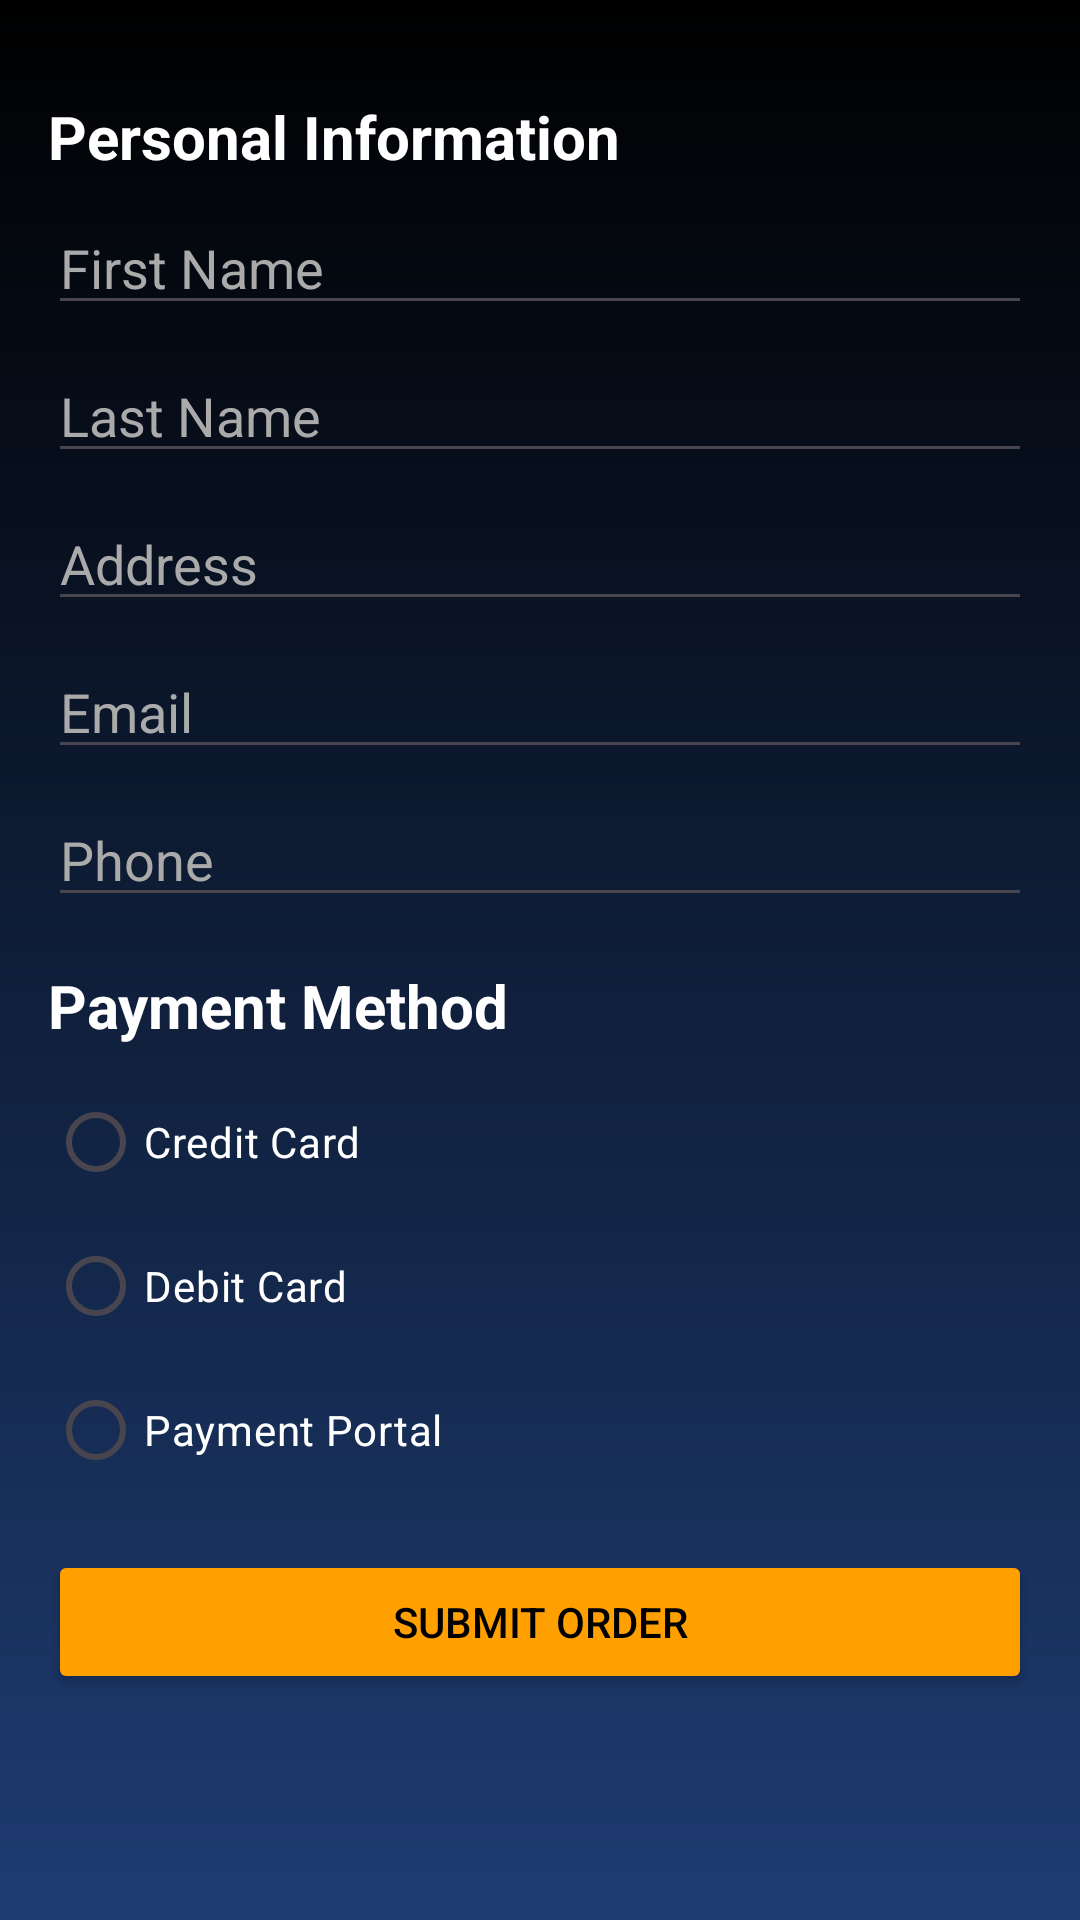

Android layout source for this screen:
<!-- AndroidManifest.xml: application theme Theme.Project2_Ecommerce_Bibek_Karki -->
<!-- res/layout/activity_checkout.xml -->
<?xml version="1.0" encoding="utf-8"?>
<ScrollView xmlns:android="http://schemas.android.com/apk/res/android"
    android:layout_width="match_parent"
    android:layout_height="match_parent"
    android:padding="16dp"
    android:background="@drawable/login_background">

    <LinearLayout
        android:layout_width="match_parent"
        android:layout_height="wrap_content"
        android:orientation="vertical">

        
        <TextView
            android:layout_width="wrap_content"
            android:layout_height="wrap_content"
            android:text="Personal Information"
            android:textSize="20sp"
            android:textStyle="bold"
            android:layout_marginTop="16dp"
            android:textColor="@android:color/white"/>

        
        <EditText
            android:id="@+id/edit_text_first_name"
            android:layout_width="match_parent"
            android:layout_height="wrap_content"
            android:hint="First Name"
            android:inputType="textPersonName"
            android:layout_marginTop="8dp"
            android:textColorHint="@android:color/darker_gray"
            android:textColor="@android:color/white"/>

        
        <EditText
            android:id="@+id/edit_text_last_name"
            android:layout_width="match_parent"
            android:layout_height="wrap_content"
            android:hint="Last Name"
            android:inputType="textPersonName"
            android:layout_marginTop="8dp"
            android:textColorHint="@android:color/darker_gray"
            android:textColor="@android:color/white"/>

        
        <EditText
            android:id="@+id/edit_text_address"
            android:layout_width="match_parent"
            android:layout_height="wrap_content"
            android:hint="Address"
            android:inputType="textPostalAddress"
            android:layout_marginTop="8dp"
            android:textColorHint="@android:color/darker_gray"
            android:textColor="@android:color/white"/>

        
        <EditText
            android:id="@+id/edit_text_email"
            android:layout_width="match_parent"
            android:layout_height="wrap_content"
            android:hint="Email"
            android:inputType="textEmailAddress"
            android:layout_marginTop="8dp"
            android:textColorHint="@android:color/darker_gray"
            android:textColor="@android:color/white"/>

        
        <EditText
            android:id="@+id/edit_text_phone"
            android:layout_width="match_parent"
            android:layout_height="wrap_content"
            android:hint="Phone"
            android:inputType="phone"
            android:layout_marginTop="8dp"
            android:textColorHint="@android:color/darker_gray"
            android:textColor="@android:color/white"/>

        
        <TextView
            android:layout_width="wrap_content"
            android:layout_height="wrap_content"
            android:text="Payment Method"
            android:textSize="20sp"
            android:textStyle="bold"
            android:layout_marginTop="16dp"
            android:textColor="@android:color/white"/>

        
        <RadioGroup
            android:id="@+id/radio_group_payment"
            android:layout_width="match_parent"
            android:layout_height="wrap_content"
            android:orientation="vertical"
            android:layout_marginTop="8dp">

            <RadioButton
                android:id="@+id/radio_credit_card"
                android:layout_width="wrap_content"
                android:layout_height="wrap_content"
                android:text="Credit Card"
                android:textColor="@android:color/white"/>

            <RadioButton
                android:id="@+id/radio_debit_card"
                android:layout_width="wrap_content"
                android:layout_height="wrap_content"
                android:text="Debit Card"
                android:textColor="@android:color/white"/>

            <RadioButton
                android:id="@+id/radio_payment_portal"
                android:layout_width="wrap_content"
                android:layout_height="wrap_content"
                android:text="Payment Portal"
                android:textColor="@android:color/white"/>

        </RadioGroup>

        
        <LinearLayout
            android:id="@+id/layout_credit_card"
            android:layout_width="match_parent"
            android:layout_height="wrap_content"
            android:orientation="vertical"
            android:padding="8dp"
            android:visibility="gone">

            
            <com.example.project2_ecommerce_bibek_karki.CreditCardEditText
                android:id="@+id/edit_text_credit_card_number"
                android:layout_width="match_parent"
                android:layout_height="wrap_content"
                android:hint="Credit Card Number"
                android:inputType="number"
                android:maxLength="19"
                android:textColorHint="@android:color/darker_gray"
                android:textColor="@android:color/white"/>

            
            <EditText
                android:id="@+id/edit_text_credit_card_expiry"
                android:layout_width="match_parent"
                android:layout_height="wrap_content"
                android:hint="Expiry Date (MM/YY)"
                android:inputType="number"
                android:textColorHint="@android:color/darker_gray"
                android:textColor="@android:color/white"/>

            
            <EditText
                android:id="@+id/edit_text_credit_card_cvv"
                android:layout_width="match_parent"
                android:layout_height="wrap_content"
                android:hint="CVV"
                android:inputType="numberPassword"
                android:textColorHint="@android:color/darker_gray"
                android:textColor="@android:color/white"/>

        </LinearLayout>

        
        <LinearLayout
            android:id="@+id/layout_debit_card"
            android:layout_width="match_parent"
            android:layout_height="wrap_content"
            android:orientation="vertical"
            android:padding="8dp"
            android:visibility="gone">

            
            <com.example.project2_ecommerce_bibek_karki.CreditCardEditText
                android:id="@+id/edit_text_debit_card_number"
                android:layout_width="match_parent"
                android:layout_height="wrap_content"
                android:hint="Debit Card Number"
                android:inputType="number"
                android:maxLength="19"
                android:textColorHint="@android:color/darker_gray"
                android:textColor="@android:color/white"/>

            
            <EditText
                android:id="@+id/edit_text_debit_card_expiry"
                android:layout_width="match_parent"
                android:layout_height="wrap_content"
                android:hint="Expiry Date (MM/YY)"
                android:inputType="number"
                android:textColorHint="@android:color/darker_gray"
                android:textColor="@android:color/white"/>

            
            <EditText
                android:id="@+id/edit_text_debit_card_cvv"
                android:layout_width="match_parent"
                android:layout_height="wrap_content"
                android:hint="CVV"
                android:inputType="numberPassword"
                android:textColorHint="@android:color/darker_gray"
                android:textColor="@android:color/white"/>

        </LinearLayout>

        
        <LinearLayout
            android:id="@+id/layout_payment_portal"
            android:layout_width="match_parent"
            android:layout_height="wrap_content"
            android:orientation="vertical"
            android:padding="8dp"
            android:visibility="gone">

            
            <EditText
                android:id="@+id/edit_text_payment_portal_username"
                android:layout_width="match_parent"
                android:layout_height="wrap_content"
                android:hint="Username"
                android:inputType="text"
                android:textColorHint="@android:color/darker_gray"
                android:textColor="@android:color/white"/>

            
            <EditText
                android:id="@+id/edit_text_payment_portal_password"
                android:layout_width="match_parent"
                android:layout_height="wrap_content"
                android:hint="Password"
                android:inputType="textPassword"
                android:textColorHint="@android:color/darker_gray"
                android:textColor="@android:color/white"/>

        </LinearLayout>

        
        <Button
            android:id="@+id/btn_submit_order"
            android:layout_width="match_parent"
            android:layout_height="wrap_content"
            android:text="Submit Order"
            android:layout_marginTop="16dp"
            android:textColor="@android:color/black"
            android:backgroundTint="#FFA000"/>

    </LinearLayout>

</ScrollView>
<!-- resources referenced by this layout -->
<resources>
  <!-- drawable login_background (drawable) -->
  <?xml version="1.0" encoding="utf-8"?>
  <shape xmlns:android="http://schemas.android.com/apk/res/android">
      <gradient
          android:angle="90"
          android:startColor="#1E3C72"
          android:endColor="#000000"
          android:type="linear"/>
  </shape>
  <style name="Theme.Project2_Ecommerce_Bibek_Karki" parent="Base.Theme.Project2_Ecommerce_Bibek_Karki" />
  <style name="Base.Theme.Project2_Ecommerce_Bibek_Karki" parent="Theme.Material3.DayNight.NoActionBar">
          
          
      </style>
</resources>
